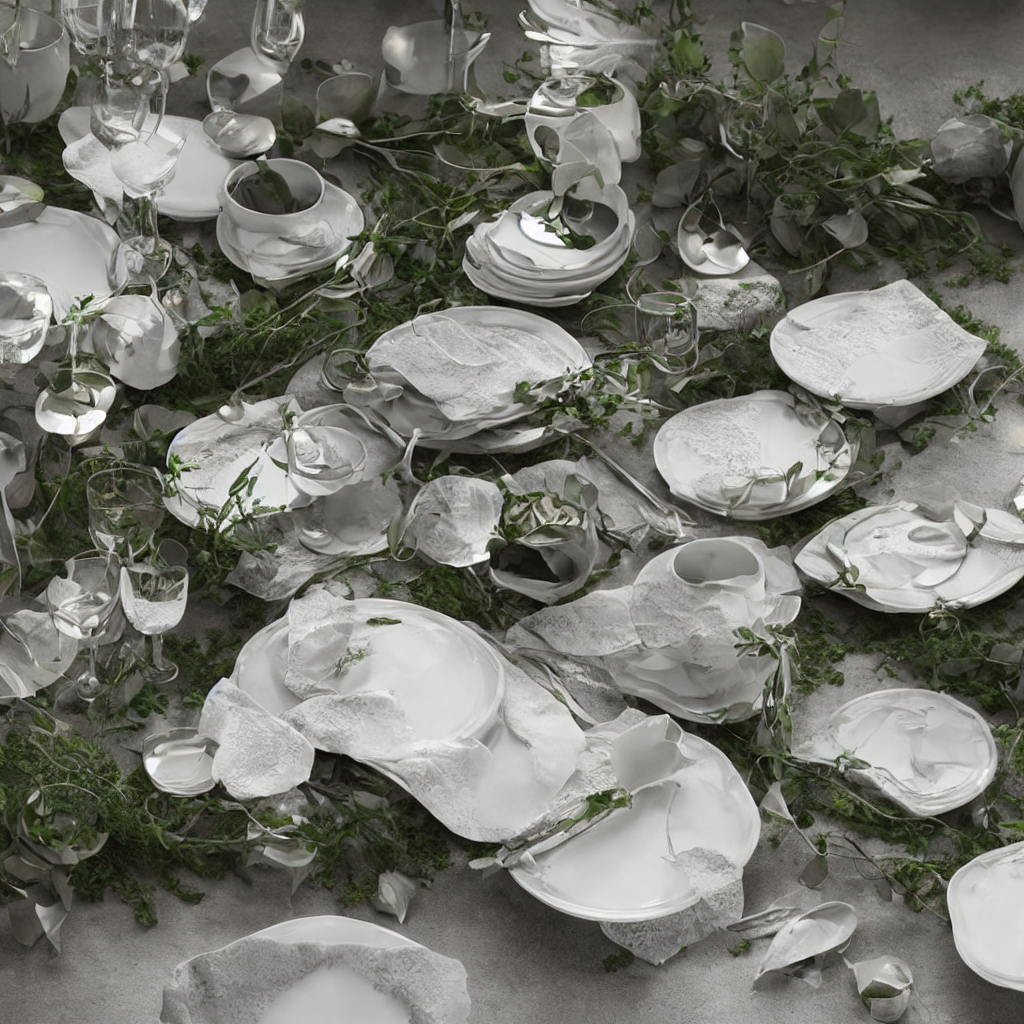
Generation parameters embedded in this image by AUTOMATIC1111 Stable Diffusion web UI or a fork of it (Forge, ...) (PNG 'parameters' text chunk):
Moonlight evening series tableware advertising in a romantic garden setting with soft silver moonlight, natural green colors, and delicate floral patterns. Incorporate subtle light and shadow effects to highlight its use in an outdoor romantic garden evening. Create a sophisticated and mysterious visual effect, suitable for holding high-end and romantic outdoor banquets. Clear background with geometric elements, 85mm shot, interior lighting, Octane Render, high resolution.
Steps: 20, Sampler: DPM++ 2M Karras, CFG scale: 7, Seed: 3140960501, Size: 1024x1024, Model hash: c6bbc15e32, Model: sd-v1-5-inpainting, Conditional mask weight: 1.0, Version: v1.6.1